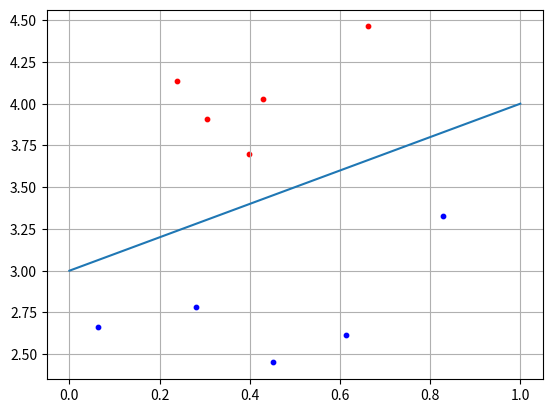

Generate this figure with matplotlib:
import numpy as np
import matplotlib.pyplot as plt

def act(x):
    return 0 if x < 0.5 else 1

def go(house, rock, attr):
    x = np.array([house, rock, attr])
    w11 = [0.3, 0.3, 0]
    w12 = [0.4, -0.5, 1]
    weight1 = np.array([w11,w12]) #матрица 2x3
    weight2 = np.array([-1,1])    #вектор 1x3

    sum_hidden = np.dot(weight1, x)     #вычисляем сумму на входах нейронов скрытого слоя
    print('Значения сумм на нейронах скрытого слоя: '+str(sum_hidden))

    out_hidden = np.array([act(x) for x in sum_hidden])
    print('Значения на выходных нейронов скрытого слоя: '+str(out_hidden))

    sum_end = np.dot(weight2,out_hidden)
    y = act(sum_end)
    print('Выходное значение НС: '+str(y))

    return y

house = 1
rock = 0
attr = 1

res = go(house, rock, attr)
if res ==1:
    print('Ты мне нравишься')
else:
    print("Созвонимся")

N = 5
b = 3
x1 = np.random.random(N)
x2 = x1 + [np.random.randint(10) / 10 for i in range(N)] + b
C1 = [x1, x2]

x1 = np.random.random(N)
x2 = x1 - [np.random.randint(10) / 10 for i in range(N)] - 0.1 + b
C2 = [x1, x2]

f = [0 + b, 1 + b]
w2 = 0.5
w3 = -b * w2
w = np.array([-w2, w2, w3])
for i in range(N):
    x = np.array([C1[0][i], C1[1][i], 1])
    y = np.dot(w, x)
    if y >= 0:
        print("Класс С1")
    else:
        print("Класс С2")
plt.scatter(C1[0][:], C1[1][:], s=10, c='red')
plt.scatter(C2[0][:], C2[1][:], s=10, c='blue')
plt.plot(f)
plt.grid(True)
plt.show()


def act(x):
    return 0 if x <= 0 else 1
def go(C):
    x = np.array([C[0], C[1], 1])
    w1 = [1, 1, -1.5]
    w2 = [1, 1, -0.5]
    w_hidden = np.array([w1, w2])
    w_out = np.array([-1, 1, -0.5])

    sum = np.dot(w_hidden, x)
    out = [act(x) for x in sum]
    out.append(1)
    out = np.array(out)

    sum = np.dot(w_out, out)
    y = act(sum)
    return y

C1 = [(1,0), (0,1)]
C2 = [(0,0), (1,1)]

print( go(C1[0]), go(C1[1]) )
print( go(C2[0]), go(C2[1]) )